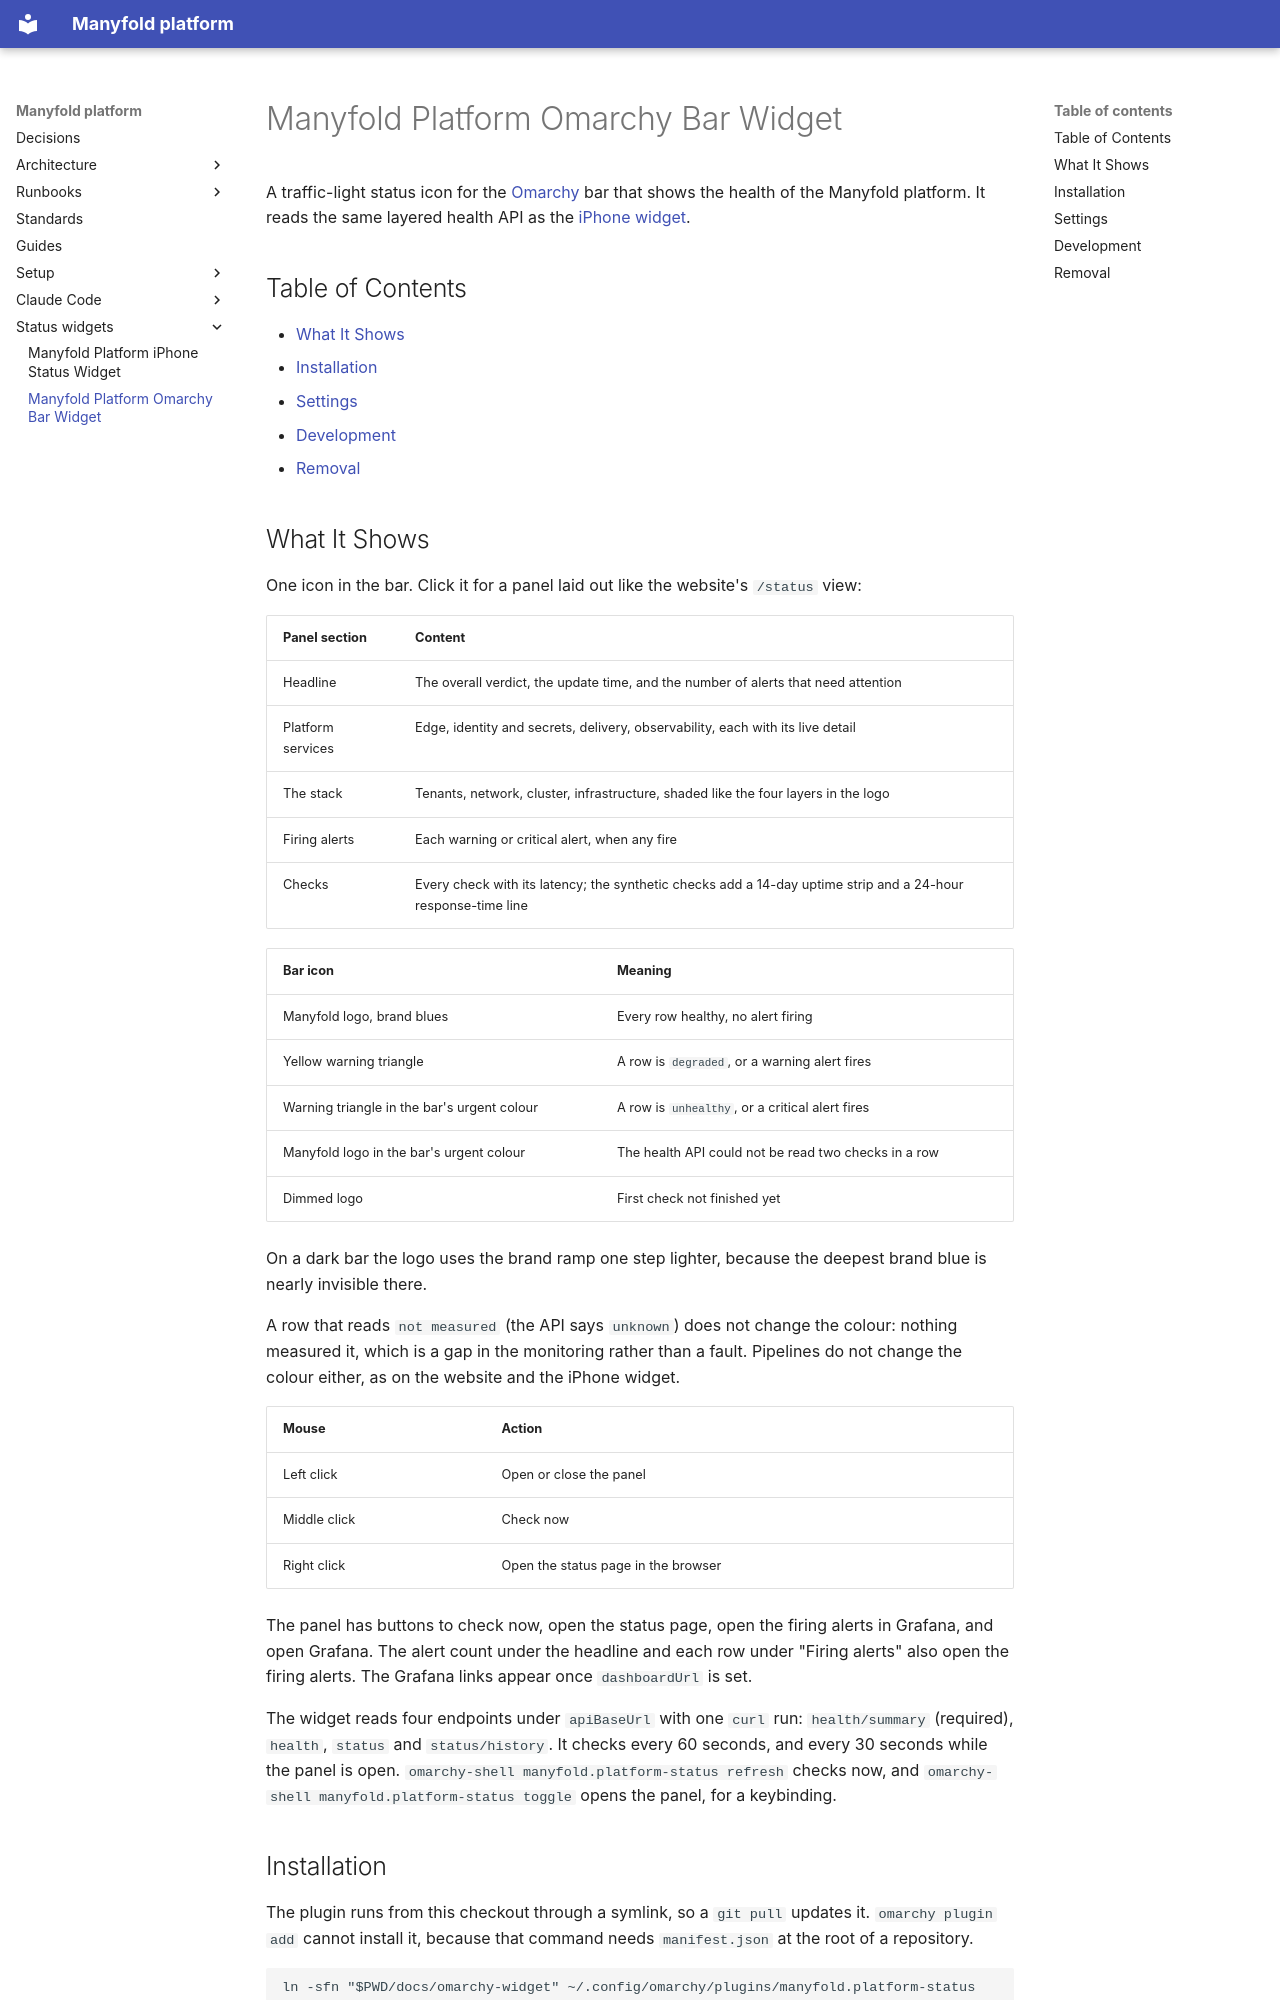

repository: manyfold-dk/manyfold-platform · page: omarchy-widget/index.html · generator: mkdocs

# Manyfold Platform Omarchy Bar Widget

A traffic-light status icon for the [Omarchy](https://omarchy.org/) bar that shows the health of
the Manyfold platform. It reads the same layered health API as the
[iPhone widget](../iphone-widget/README.md).

## Table of Contents

- [What It Shows](#what-it-shows)
- [Installation](#installation)
- [Settings](#settings)
- [Development](#development)
- [Removal](#removal)

## What It Shows

One icon in the bar. Click it for a panel laid out like the website's `/status` view:

| Panel section | Content |
|---------------|---------|
| Headline | The overall verdict, the update time, and the number of alerts that need attention |
| Platform services | Edge, identity and secrets, delivery, observability, each with its live detail |
| The stack | Tenants, network, cluster, infrastructure, shaded like the four layers in the logo |
| Firing alerts | Each warning or critical alert, when any fire |
| Checks | Every check with its latency; the synthetic checks add a 14-day uptime strip and a 24-hour response-time line |

| Bar icon | Meaning |
|----------|---------|
| Manyfold logo, brand blues | Every row healthy, no alert firing |
| Yellow warning triangle | A row is `degraded`, or a warning alert fires |
| Warning triangle in the bar's urgent colour | A row is `unhealthy`, or a critical alert fires |
| Manyfold logo in the bar's urgent colour | The health API could not be read two checks in a row |
| Dimmed logo | First check not finished yet |

On a dark bar the logo uses the brand ramp one step lighter, because the deepest brand blue is
nearly invisible there.

A row that reads `not measured` (the API says `unknown`) does not change the colour: nothing
measured it, which is a gap in the monitoring rather than a fault. Pipelines do not change the
colour either, as on the website and the iPhone widget.

| Mouse | Action |
|-------|--------|
| Left click | Open or close the panel |
| Middle click | Check now |
| Right click | Open the status page in the browser |

The panel has buttons to check now, open the status page, open the firing alerts in Grafana, and
open Grafana. The alert count under the headline and each row under "Firing alerts" also open the
firing alerts. The Grafana links appear once `dashboardUrl` is set.

The widget reads four endpoints under `apiBaseUrl` with one `curl` run: `health/summary` (required),
`health`, `status` and `status/history`. It checks every 60 seconds, and every 30 seconds while the
panel is open. `omarchy-shell manyfold.platform-status refresh` checks now, and
`omarchy-shell manyfold.platform-status toggle` opens the panel, for a keybinding.
